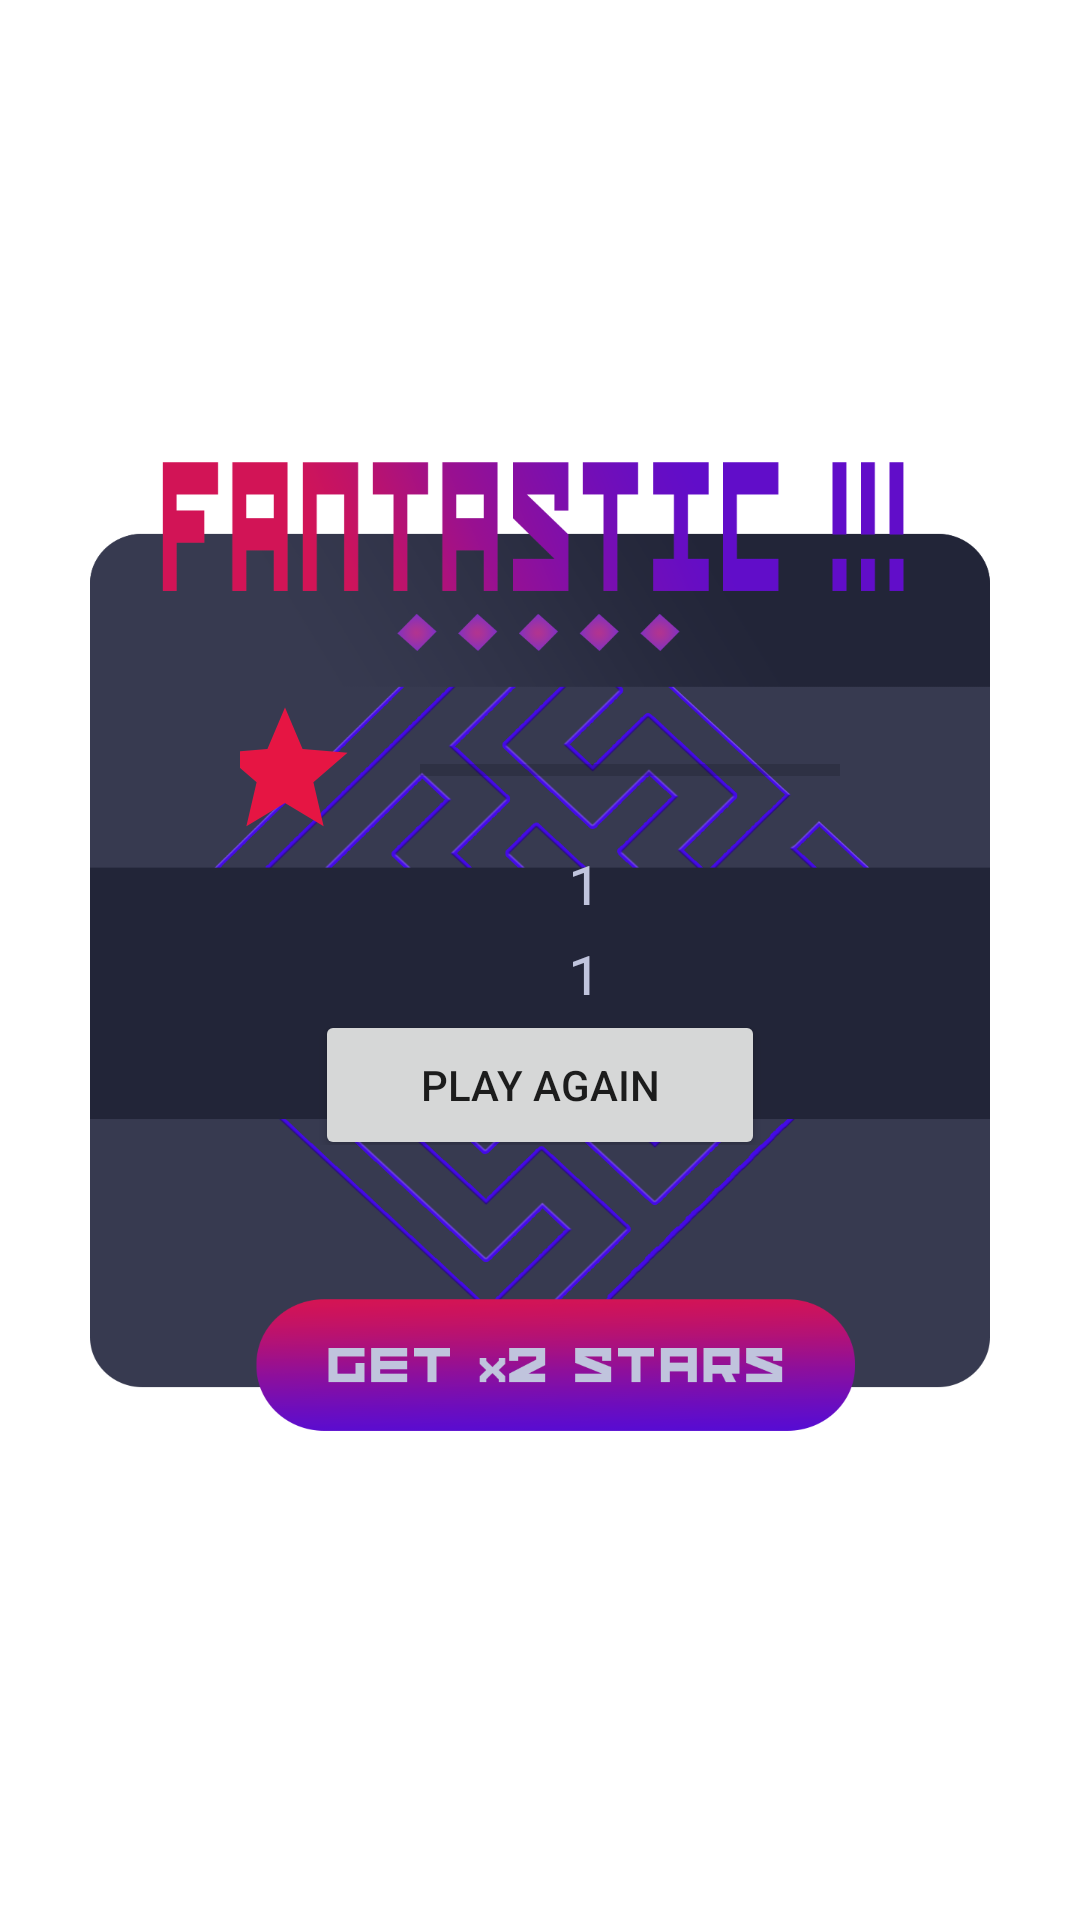

Reconstruct the res/layout file that produces this screen, plus the resources it refers to.
<!-- AndroidManifest.xml: application theme Theme.Labyrinthe -->
<!-- res/layout/fragment_maze_win_animation.xml -->
<?xml version="1.0" encoding="utf-8"?>
<androidx.constraintlayout.widget.ConstraintLayout xmlns:app="http://schemas.android.com/apk/res-auto"
    android:layout_width="match_parent"
    android:layout_height="match_parent"
    xmlns:android="http://schemas.android.com/apk/res/android">

    <LinearLayout
        android:id="@+id/LayoutMazeWinInfo"
        android:layout_width="300dp"
        android:layout_height="355dp"
        android:layout_gravity="center"
        android:background="@drawable/bg_maze_win"
        android:gravity="center"
        app:layout_constraintBottom_toBottomOf="parent"
        app:layout_constraintEnd_toEndOf="parent"
        app:layout_constraintStart_toStartOf="parent"
        app:layout_constraintTop_toTopOf="parent">

        <LinearLayout
            android:layout_width="250dp"
            android:layout_height="180dp"
            android:layout_gravity="center"
            android:gravity="center"
            android:orientation="vertical">

            <LinearLayout
                android:id="@+id/layoutFirst"
                android:layout_width="200dp"
                android:layout_height="50dp"
                android:layout_marginTop="-27dp"
                android:gravity="center_horizontal"
                android:orientation="horizontal">

                <ImageView
                    android:layout_width="50dp"
                    android:layout_height="50dp"
                    android:layout_marginEnd="20dp"
                    android:src="@drawable/ic_star" />

                <ProgressBar
                    android:id="@+id/progressBar"
                    style="@style/Widget.AppCompat.ProgressBar.Horizontal"
                    android:layout_width="150dp"
                    android:layout_height="40dp"
                    android:layout_marginTop="5dp"
                    android:layout_marginBottom="24dp"
                    android:max="100"
                    android:outlineAmbientShadowColor="@color/white"
                    android:progress="0" />


            </LinearLayout>

            <LinearLayout
                android:layout_width="200dp"
                android:layout_height="100dp"
                android:layout_gravity="center"
                android:layout_margin="0dp"
                android:gravity="center"
                android:orientation="vertical">

                <LinearLayout
                    android:layout_width="60dp"
                    android:layout_height="wrap_content"
                    android:layout_gravity="center"
                    android:gravity="center_vertical"
                    android:orientation="horizontal">

                    <ImageView
                        android:layout_width="30dp"
                        android:layout_height="30dp"
                        android:padding="5dp"
                        android:src="@drawable/ic_diamond" />

                    <TextView
                        android:layout_width="30dp"
                        android:layout_height="30dp"
                        android:layout_gravity="center_vertical"
                        android:fontFamily="@font/network"
                        android:gravity="center_horizontal"
                        android:padding="5dp"
                        android:text="1"
                        android:textColor="#c0c4dd"
                        android:textSize="20sp" />

                </LinearLayout>

                <LinearLayout
                    android:layout_width="60dp"
                    android:layout_height="wrap_content"
                    android:layout_gravity="center"
                    android:gravity="center_vertical"
                    android:orientation="horizontal">

                    <ImageView
                        android:layout_width="30dp"
                        android:layout_height="30dp"
                        android:padding="5dp"
                        android:src="@drawable/ic_diamond" />

                    <TextView
                        android:layout_width="30dp"
                        android:layout_height="30dp"
                        android:layout_gravity="center"
                        android:fontFamily="@font/network"
                        android:gravity="center"
                        android:padding="5dp"
                        android:text="1"
                        android:textColor="#c0c4dd"
                        android:textSize="20sp" />

                </LinearLayout>
                <Button
                    android:id="@+id/PlayAgain"
                    android:layout_width="150dp"
                    android:layout_height="50dp"
                    android:text="Play Again"/>

            </LinearLayout>
        </LinearLayout>

        
        
        
        
        
        
        
        
    </LinearLayout>
    <com.airbnb.lottie.LottieAnimationView
        android:id="@+id/mazeWin"
        android:layout_width="match_parent"
        android:layout_height="match_parent"
        android:visibility="invisible"
        app:lottie_autoPlay="true"
        app:lottie_rawRes="@raw/maze_win_animation" />
</androidx.constraintlayout.widget.ConstraintLayout>
<!-- resources referenced by this layout -->
<resources>
  <!-- drawable bg_maze_win: png bitmap (drawable-v24, 167477 bytes) -->
  <!-- drawable ic_star (drawable) -->
  <vector android:height="24dp" android:tint="#E61543"
      android:viewportHeight="24" android:viewportWidth="24"
      android:width="24dp" xmlns:android="http://schemas.android.com/apk/res/android">
      <path android:fillColor="@android:color/white" android:pathData="M12,17.27L18.18,21l-1.64,-7.03L22,9.24l-7.19,-0.61L12,2 9.19,8.63 2,9.24l5.46,4.73L5.82,21z"/>
  </vector>
  <style name="Theme.Labyrinthe" parent="Theme.MaterialComponents.DayNight.DarkActionBar">
          
          <item name="colorPrimary">@color/purple_500</item>
          <item name="colorPrimaryVariant">@color/purple_700</item>
          <item name="colorOnPrimary">@color/white</item>
          
          <item name="colorSecondary">@color/teal_200</item>
          <item name="colorSecondaryVariant">@color/teal_700</item>
          <item name="colorOnSecondary">@color/black</item>
          
          <item name="android:statusBarColor" tools:targetApi="l">?attr/colorOnSecondary</item>
          
      </style>
  <!-- not gathered from this repository: default colours our renderer supplied (Android Studio template values) -->
  <color name="purple_500">#FF6200EE</color>
  <color name="purple_700">#FF3700B3</color>
  <color name="teal_200">#FF03DAC5</color>
  <color name="teal_700">#FF018786</color>
  <color name="black">#FF000000</color>
  <color name="white">#FFFFFFFF</color>
</resources>
